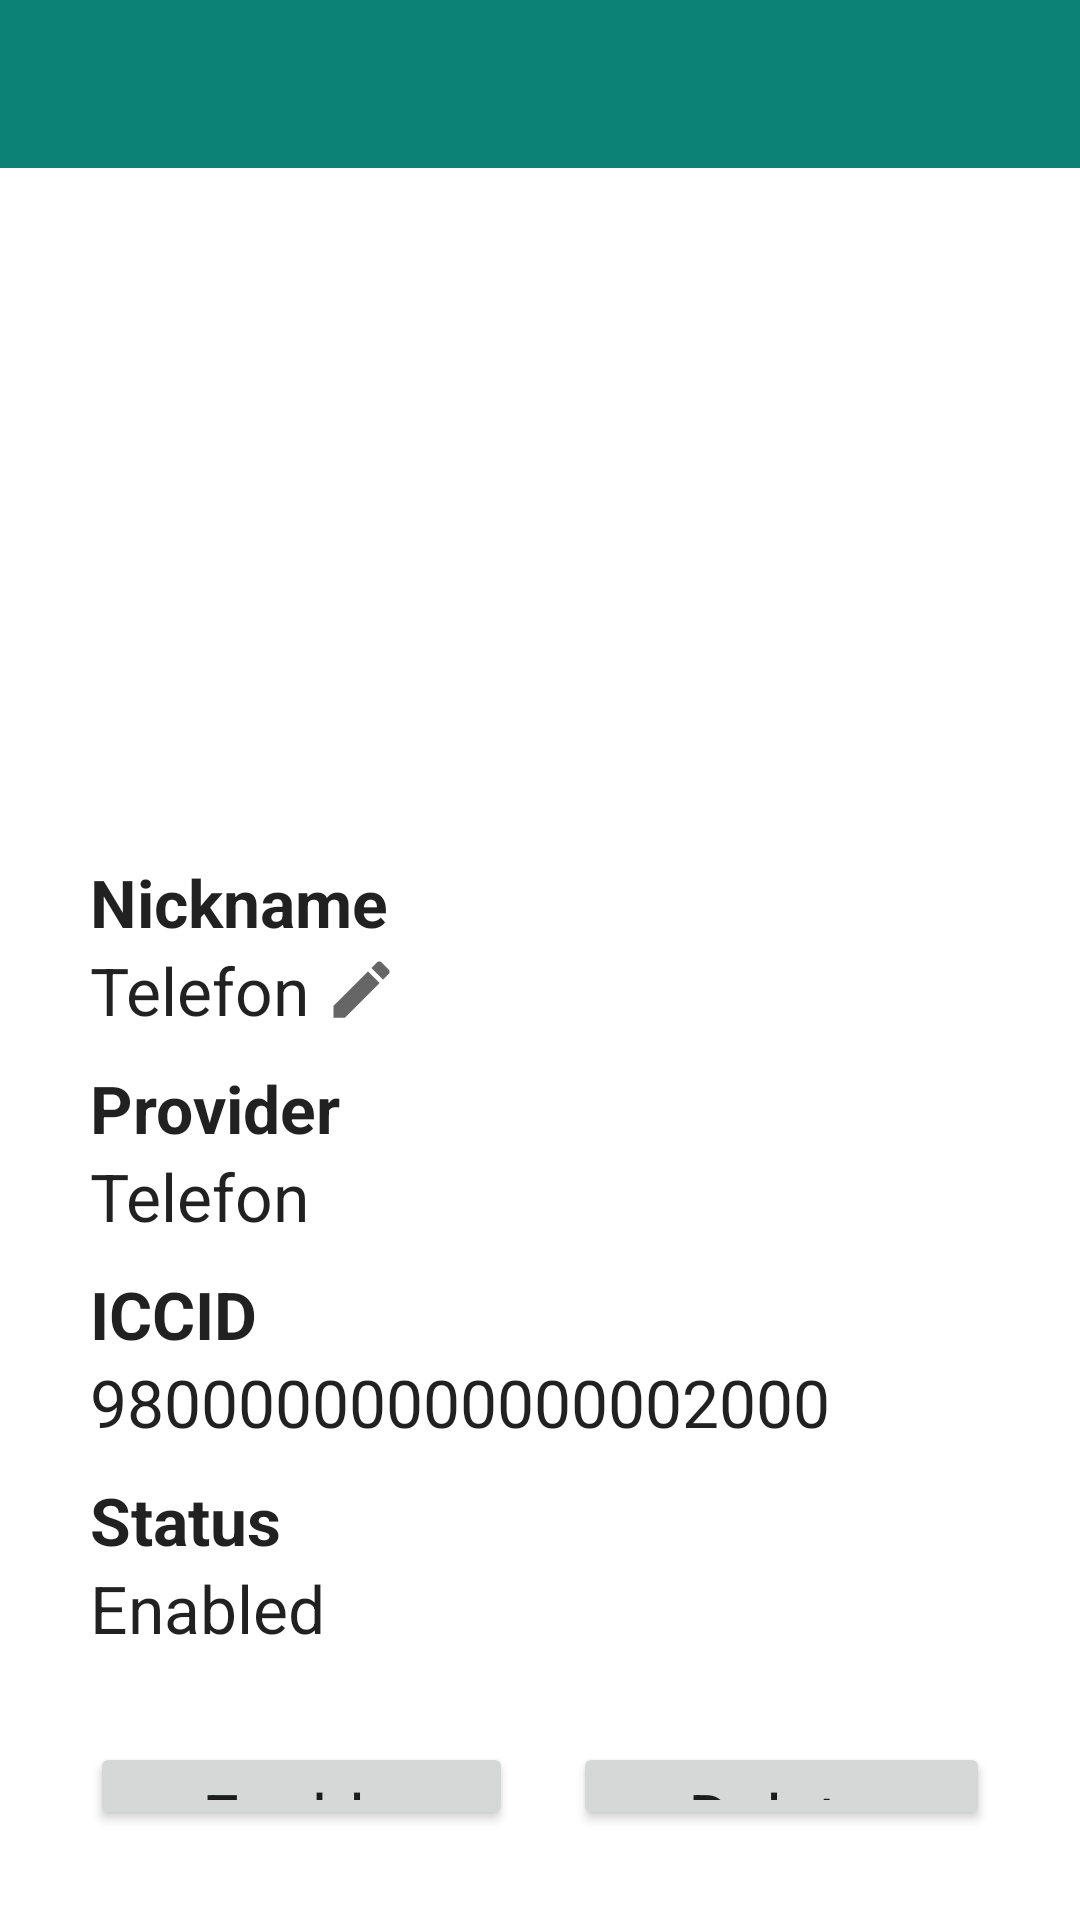

Reconstruct the res/layout file that produces this screen, plus the resources it refers to.
<!-- AndroidManifest.xml: application theme AppTheme -->
<!-- res/layout/activity_profile_details.xml -->
<?xml version="1.0" encoding="utf-8"?>
<FrameLayout xmlns:android="http://schemas.android.com/apk/res/android"
    xmlns:tools="http://schemas.android.com/tools"
    style="@style/AppTheme.Window"
    android:orientation="vertical"
    tools:context=".ui.profileDetails.ProfileDetailsActivity">

    <androidx.coordinatorlayout.widget.CoordinatorLayout
        style="@style/AppTheme.EdgeToEdgeContainer">

        
        <androidx.appcompat.widget.Toolbar
            style="@style/AppTheme.Toolbar"
            android:id="@+id/toolbar_profile_details"/>

        <LinearLayout
            style="@style/AppTheme.Content"
            android:layout_width="match_parent"
            android:layout_height="match_parent"
            android:orientation="vertical"
            android:padding="30dp"
            android:layout_marginTop="?attr/actionBarSize">

            <ImageView
                android:id="@+id/imageViewProfileIcon"
                android:layout_width="150dp"
                android:layout_height="150dp"
                android:layout_gravity="center"
                android:padding="0dp"
                android:background="@null"
                android:src="@drawable/profile_default"
                android:contentDescription="@string/profile_details_profile_icon_content_description" />

            <Space
                android:layout_height="50dp"
                android:layout_width="match_parent" />

            <TextView
                android:layout_width="wrap_content"
                android:layout_height="wrap_content"
                android:layout_gravity="start"
                android:text="@string/profile_details_nickname_title"
                android:textAppearance="?android:attr/textAppearanceLarge"
                android:textStyle="bold"
                />

            <LinearLayout
                android:layout_width="wrap_content"
                android:layout_height="wrap_content">
                <TextView
                    android:id="@+id/textViewNicknameBody"
                    android:layout_width="wrap_content"
                    android:layout_height="wrap_content"
                    android:layout_gravity="start"
                    android:text="@string/profile_details_provider_example"
                    android:textAppearance="?android:attr/textAppearanceLarge"
                    android:textIsSelectable="true"
                    />

                <Space
                    android:layout_height="0dp"
                    android:layout_width="5dp" />

                <ImageView
                    android:id="@+id/imageViewNicknameEditIcon"
                    android:layout_width="25dp"
                    android:layout_height="25dp"
                    android:layout_gravity="center"
                    android:padding="0dp"
                    android:background="@null"
                    android:src="@drawable/ic_baseline_edit_24"
                    android:contentDescription="@string/profile_details_nickname_edit_icon_content_description" />

            </LinearLayout>

            <Space
                android:layout_height="10dp"
                android:layout_width="match_parent" />

            <TextView
                android:layout_width="wrap_content"
                android:layout_height="wrap_content"
                android:layout_gravity="start"
                android:text="@string/profile_details_provider_title"
                android:textAppearance="?android:attr/textAppearanceLarge"
                android:textStyle="bold"
                />

            <TextView
                android:id="@+id/textViewProviderBody"
                android:layout_width="wrap_content"
                android:layout_height="wrap_content"
                android:layout_gravity="start"
                android:text="@string/profile_details_provider_example"
                android:textAppearance="?android:attr/textAppearanceLarge"
                android:textIsSelectable="true"
                />

            <Space
                android:layout_height="10dp"
                android:layout_width="match_parent" />

            <TextView
                android:layout_width="wrap_content"
                android:layout_height="wrap_content"
                android:layout_gravity="start"
                android:text="@string/profile_details_iccid_title"
                android:textAppearance="?android:attr/textAppearanceLarge"
                android:textStyle="bold"
                />

            <TextView
                android:id="@+id/textViewIccidBody"
                android:layout_width="wrap_content"
                android:layout_height="wrap_content"
                android:layout_gravity="start"
                android:text="@string/profile_details_iccid_example"
                android:textAppearance="?android:attr/textAppearanceLarge"
                android:textIsSelectable="true"
                />

            <Space
                android:layout_height="10dp"
                android:layout_width="match_parent" />

            <TextView
                android:layout_width="wrap_content"
                android:layout_height="wrap_content"
                android:layout_gravity="start"
                android:text="@string/profile_details_status"
                android:textAppearance="?android:attr/textAppearanceLarge"
                android:textStyle="bold"
                />

            <TextView
                android:id="@+id/textViewStatusBody"
                android:layout_width="wrap_content"
                android:layout_height="wrap_content"
                android:layout_gravity="start"
                android:text="@string/profile_details_status_enabled"
                android:textAppearance="?android:attr/textAppearanceLarge"
                android:textIsSelectable="true"
                />

            <Space
                android:layout_height="30dp"
                android:layout_width="match_parent" />

            <LinearLayout
                android:orientation="horizontal"
                android:layout_height="wrap_content"
                android:layout_width="match_parent">

                <Button
                    style="@style/AppTheme.Button"
                    android:id="@+id/button_enable_disable"
                    android:layout_width="wrap_content"
                    android:layout_height="wrap_content"
                    android:layout_weight="1"
                    android:enabled="true"
                    android:text="@string/profile_details_button_enable_text"
                    android:textAppearance="?android:attr/textAppearanceLarge"
                    android:textAllCaps="false"/>

                <Space
                    android:layout_height="match_parent"
                    android:layout_width="20dp" />

                <Button
                    style="@style/AppTheme.Button"
                    android:id="@+id/button_delete"
                    android:layout_width="wrap_content"
                    android:layout_height="wrap_content"
                    android:layout_weight="1"
                    android:enabled="true"
                    android:text="@string/profile_details_button_delete_text"
                    android:textAppearance="?android:attr/textAppearanceLarge"
                    android:textAllCaps="false" />
            </LinearLayout>

        </LinearLayout>
    </androidx.coordinatorlayout.widget.CoordinatorLayout>
</FrameLayout>
<!-- resources referenced by this layout -->
<resources>
  <!-- drawable ic_baseline_edit_24 (drawable) -->
  <vector xmlns:android="http://schemas.android.com/apk/res/android"
      android:width="24dp"
      android:height="24dp"
      android:viewportWidth="24"
      android:viewportHeight="24"
      android:tint="?attr/colorControlNormal">
    <path
        android:fillColor="@android:color/white"
        android:pathData="M3,17.25V21h3.75L17.81,9.94l-3.75,-3.75L3,17.25zM20.71,7.04c0.39,-0.39 0.39,-1.02 0,-1.41l-2.34,-2.34c-0.39,-0.39 -1.02,-0.39 -1.41,0l-1.83,1.83 3.75,3.75 1.83,-1.83z"/>
  </vector>
  <string name="profile_details_button_delete_text">Delete</string>
  <string name="profile_details_button_enable_text">Enable</string>
  <string name="profile_details_iccid_example">98000000000000002000</string>
  <string name="profile_details_iccid_title">ICCID</string>
  <string name="profile_details_nickname_edit_icon_content_description">Edit the profile nickname icon</string>
  <string name="profile_details_nickname_title">Nickname</string>
  <string name="profile_details_profile_icon_content_description">Provider icon</string>
  <string name="profile_details_provider_example">Telefon</string>
  <string name="profile_details_provider_title">Provider</string>
  <string name="profile_details_status">Status</string>
  <string name="profile_details_status_enabled">Enabled</string>
  <style name="AppTheme.Button" parent="AppTheme.Content">
          <item name="android:background">@color/engineeringLight</item>
      </style>
  <style name="AppTheme.Content" parent="AppTheme">
          <item name="android:background">@android:color/white</item>
      </style>
  <style name="AppTheme.EdgeToEdgeContainer">
          <item name="android:layout_width">match_parent</item>
          <item name="android:layout_height">match_parent</item>
          <item name="android:fitsSystemWindows">true</item>
      </style>
  <style name="AppTheme.Toolbar">
          <item name="android:layout_width">match_parent</item>
          <item name="android:layout_height">?attr/actionBarSize</item>
          <item name="android:theme">@style/AppTheme.AppBarOverlay</item>
      </style>
  <style name="AppTheme.Window" parent="Theme.AppCompat.Light">
          <item name="android:layout_width">match_parent</item>
          <item name="android:layout_height">match_parent</item>
          <item name="android:fitsSystemWindows">false</item>
          <item name="android:background">@color/ocean100</item>
      </style>
  <style name="AppTheme" parent="Theme.AppCompat.Light">
          <item name="windowNoTitle">true</item>
          <item name="windowActionBar">false</item>
          <item name="colorPrimary">@color/ocean100</item>
          <item name="colorPrimaryDark">@color/ocean120</item>
          <item name="colorAccent">@color/berry</item>
      </style>
  <color name="engineeringLight">#8D8786</color>
  <style name="AppTheme.AppBarOverlay" parent="ThemeOverlay.AppCompat.Dark">
          <item name="android:background">@color/ocean100</item>
      </style>
  <color name="ocean100">#0A8276</color>
  <color name="ocean120">#08665C</color>
  <color name="berry">#9C216E</color>
</resources>
